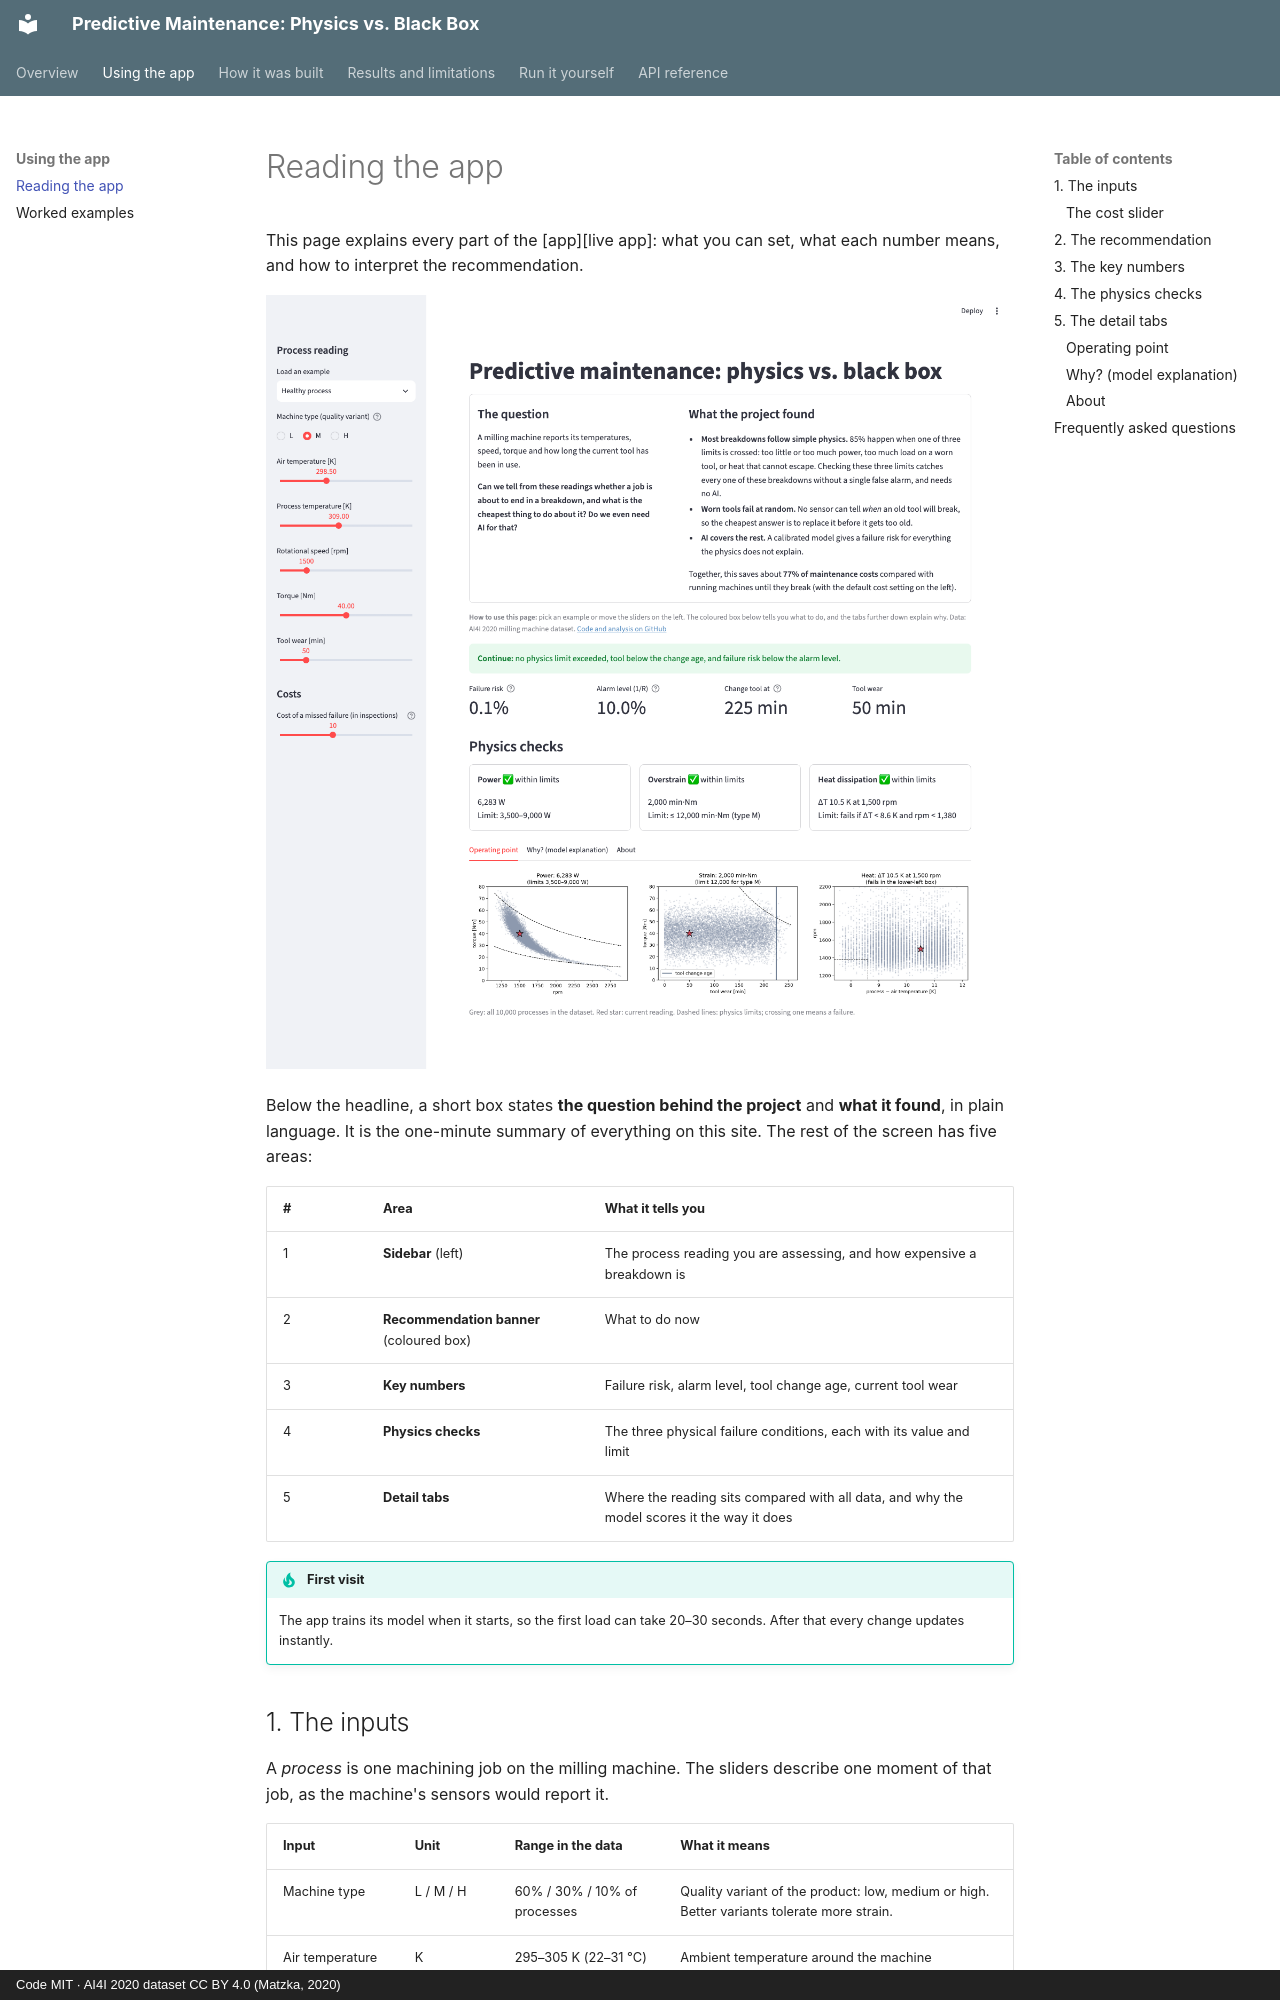

repository: sabrinahartung/predictive-maintenance-physics-vs-ml · page: app/guide/index.html · generator: mkdocs · copyright: Code MIT · AI4I 2020 dataset CC BY 4.0 (Matzka, 2020)

# Reading the app

This page explains every part of the [app][live app]: what you can set, what each number means,
and how to interpret the recommendation.

![The app with the default "Healthy process" example](../assets/app/healthy.png)

Below the headline, a short box states **the question behind the project** and **what it found**,
in plain language. It is the one-minute summary of everything on this site. The rest of the screen
has five areas:

| # | Area | What it tells you |
|---|---|---|
| 1 | **Sidebar** (left) | The process reading you are assessing, and how expensive a breakdown is |
| 2 | **Recommendation banner** (coloured box) | What to do now |
| 3 | **Key numbers** | Failure risk, alarm level, tool change age, current tool wear |
| 4 | **Physics checks** | The three physical failure conditions, each with its value and limit |
| 5 | **Detail tabs** | Where the reading sits compared with all data, and why the model scores it the way it does |

!!! tip "First visit"
    The app trains its model when it starts, so the first load can take 20–30 seconds. After that
    every change updates instantly.

## 1. The inputs

A *process* is one machining job on the milling machine. The sliders describe one moment of that
job, as the machine's sensors would report it.

| Input | Unit | Range in the data | What it means |
|---|---|---|---|
| Machine type | L / M / H | 60% / 30% / 10% of processes | Quality variant of the product: low, medium or high. Better variants tolerate more strain. |
| Air temperature | K | 295–305 K (22–31 °C) | Ambient temperature around the machine |
| Process temperature | K | 306–314 K (33–41 °C) | Temperature at the cutting process, always about 10 K above the air |
| Rotational speed | rpm | 1,170–2,890 | Spindle speed |
| Torque | Nm | 4–77 | Load on the spindle |
| Tool wear | min | 0–253 | How long the current tool has been in use |

Temperatures are in kelvin because the dataset uses kelvin. Only the *difference* between the two
temperatures matters for the physics, and a difference of 1 K is the same as 1 °C.

**Load an example** fills in all sliders with a typical case. The [worked examples](examples.md)
page walks through each of them.
